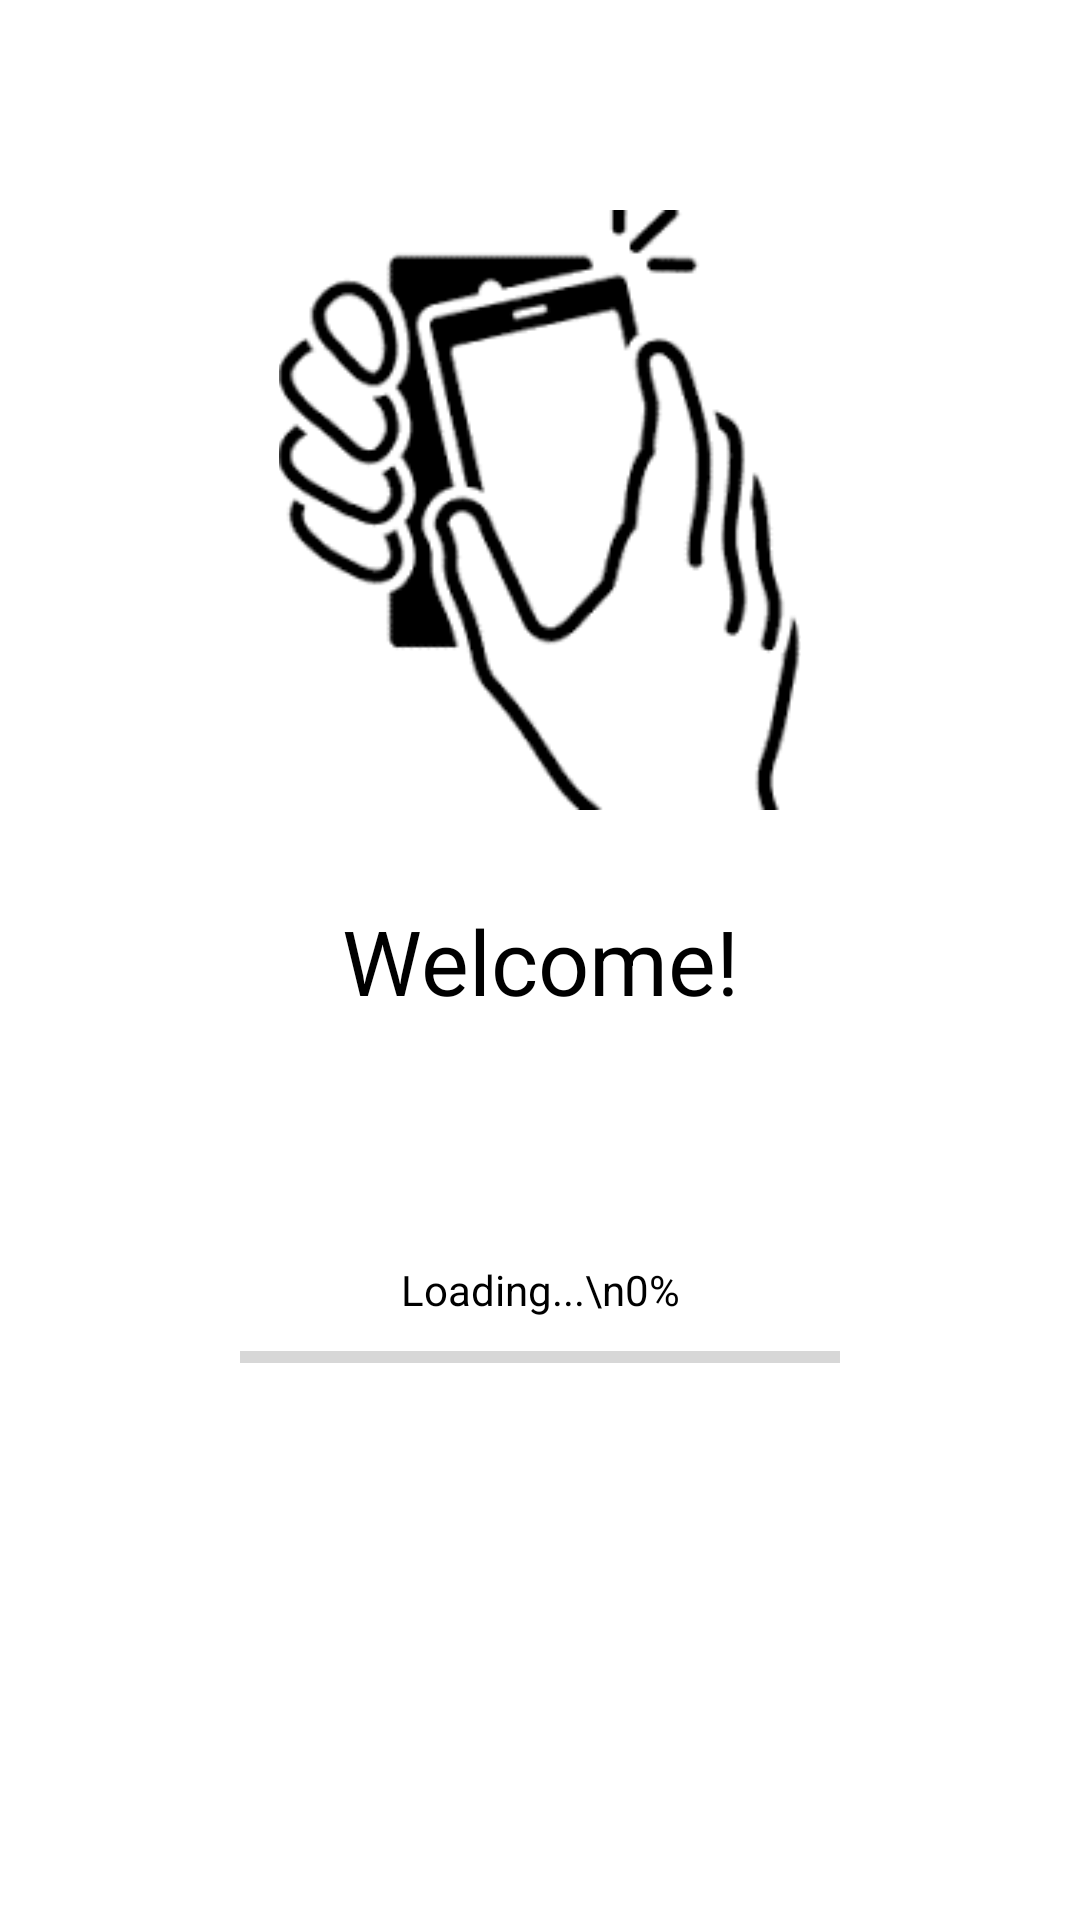

The Android layout XML behind this screen, and the referenced resources:
<!-- AndroidManifest.xml: application theme Theme.JeepneyPass -->
<!-- res/layout/activity_welcome_splash.xml -->
<?xml version="1.0" encoding="utf-8"?>
<androidx.constraintlayout.widget.ConstraintLayout xmlns:android="http://schemas.android.com/apk/res/android"
    xmlns:app="http://schemas.android.com/apk/res-auto"
    xmlns:tools="http://schemas.android.com/tools"
    android:layout_width="match_parent"
    android:layout_height="match_parent"
    tools:context=".splash.SplashActivity">

    <androidx.appcompat.widget.AppCompatImageView
        android:id="@+id/iv_main_logo"
        android:layout_width="200dp"
        android:layout_height="200dp"
        android:layout_marginTop="70dp"
        android:src="@mipmap/jeep_pass_logo"
        app:layout_constraintEnd_toEndOf="parent"
        app:layout_constraintStart_toStartOf="parent"
        app:layout_constraintTop_toTopOf="parent" />

    <androidx.appcompat.widget.AppCompatTextView
        android:id="@+id/tv_welcome"
        android:layout_width="wrap_content"
        android:layout_height="wrap_content"
        android:layout_marginTop="30dp"
        android:text="Welcome!"
        android:textColor="#000"
        android:textSize="30sp"
        app:layout_constraintEnd_toEndOf="parent"
        app:layout_constraintStart_toStartOf="parent"
        app:layout_constraintTop_toBottomOf="@id/iv_main_logo" />

    <androidx.appcompat.widget.AppCompatTextView
        android:id="@+id/tv_loading"
        android:layout_width="wrap_content"
        android:layout_height="wrap_content"
        android:layout_marginTop="80dp"
        android:text="Loading...\n0%"
        android:textAlignment="center"
        android:textColor="#000"
        app:layout_constraintEnd_toEndOf="parent"
        app:layout_constraintStart_toStartOf="parent"
        app:layout_constraintTop_toBottomOf="@+id/tv_welcome" />

    <androidx.core.widget.ContentLoadingProgressBar
        android:id="@+id/pb_loading"
        style="@style/Widget.AppCompat.ProgressBar.Horizontal"
        android:layout_width="200dp"
        android:layout_height="wrap_content"
        android:layout_marginTop="5dp"
        android:progress="0"
        app:layout_constraintEnd_toEndOf="parent"
        app:layout_constraintStart_toStartOf="parent"
        app:layout_constraintTop_toBottomOf="@id/tv_loading" />

</androidx.constraintlayout.widget.ConstraintLayout>
<!-- resources referenced by this layout -->
<resources>
  <!-- mipmap jeep_pass_logo: png bitmap (mipmap-anydpi-v26, 10551 bytes) -->
  <style name="Theme.JeepneyPass" parent="Theme.MaterialComponents.DayNight.DarkActionBar">
          
          <item name="colorPrimary">@color/purple_500</item>
          <item name="colorPrimaryVariant">@color/purple_700</item>
          <item name="colorOnPrimary">@color/white</item>
          
          <item name="colorSecondary">@color/teal_200</item>
          <item name="colorSecondaryVariant">@color/teal_700</item>
          <item name="colorOnSecondary">@color/black</item>
          
          <item name="android:statusBarColor">?attr/colorPrimaryVariant</item>
          
      </style>
  <!-- not gathered from this repository: default colours our renderer supplied (Android Studio template values) -->
  <color name="purple_500">#FF6200EE</color>
  <color name="purple_700">#FF3700B3</color>
  <color name="teal_200">#FF03DAC5</color>
  <color name="teal_700">#FF018786</color>
  <color name="black">#FF000000</color>
  <color name="white">#FFFFFFFF</color>
</resources>
